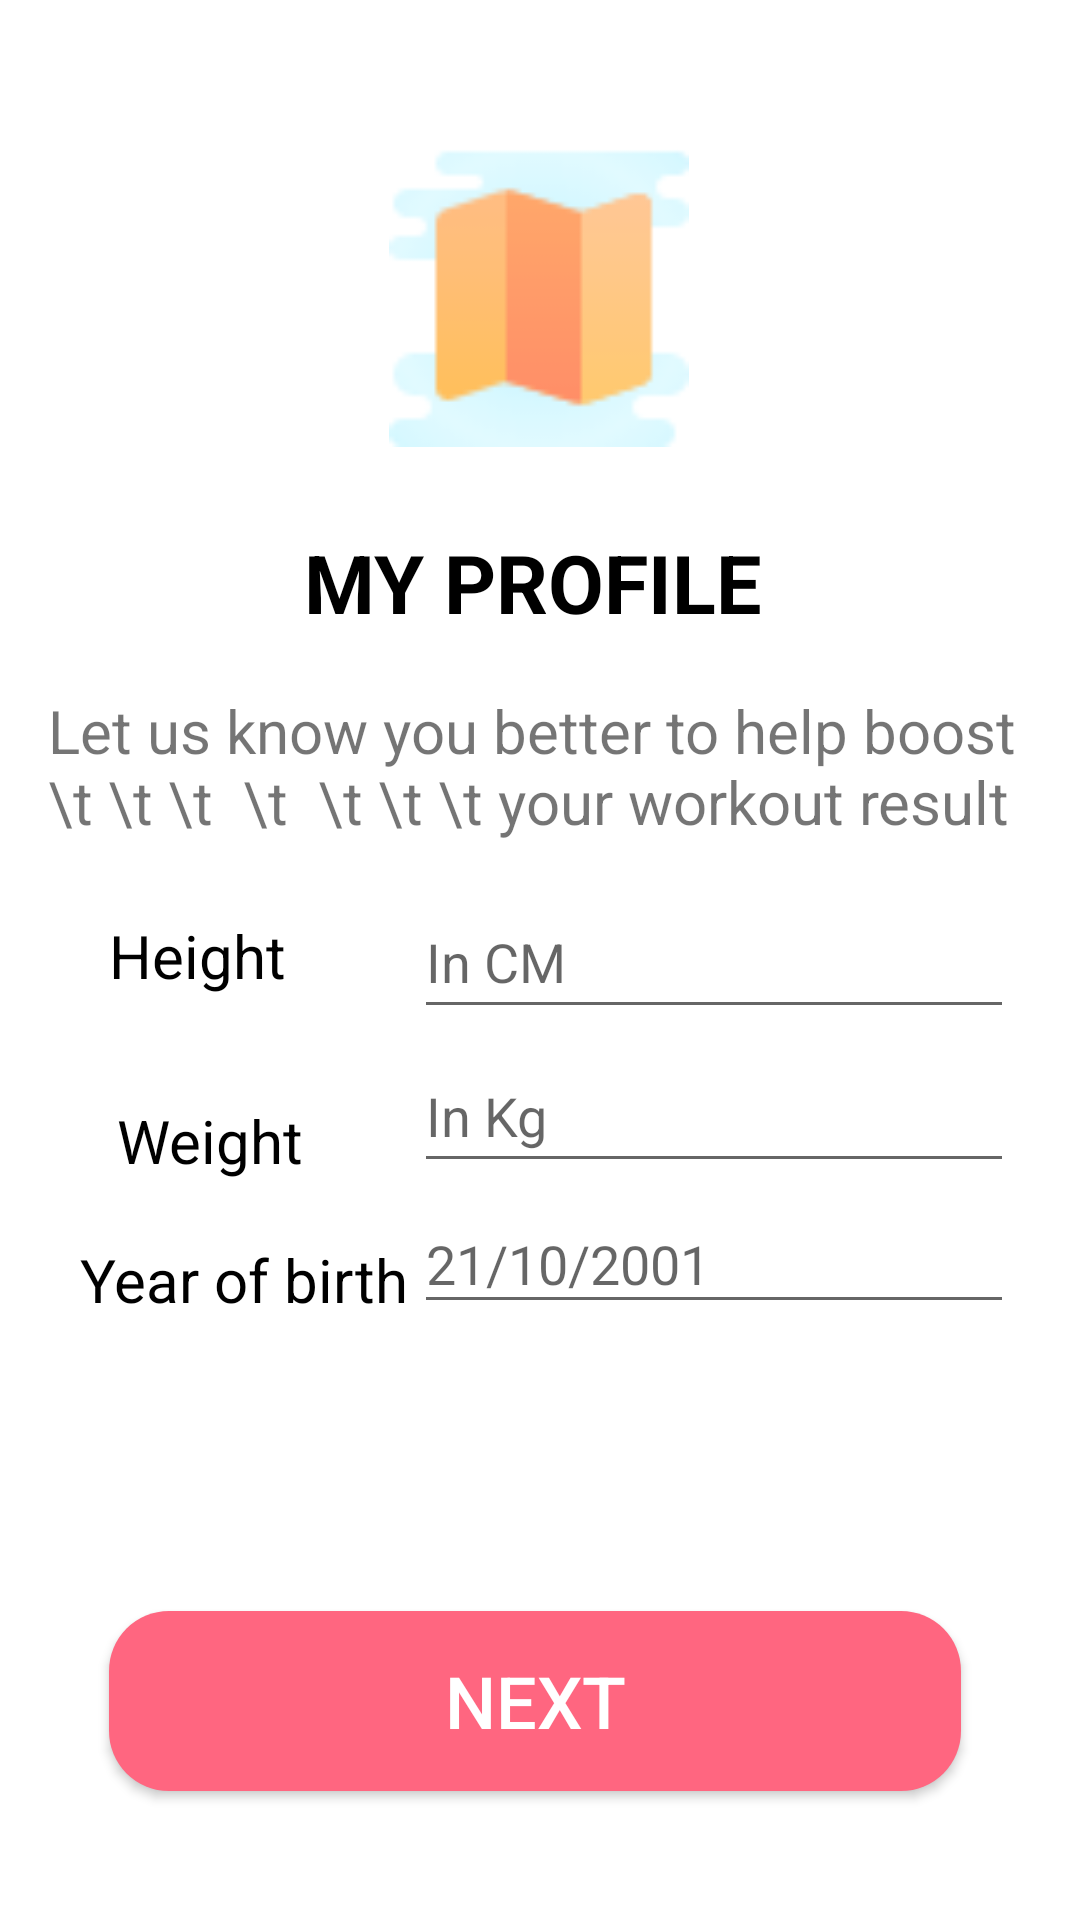

Reconstruct the res/layout file that produces this screen, plus the resources it refers to.
<!-- AndroidManifest.xml: application theme Theme.FitnessProject -->
<!-- res/layout/activity_height.xml -->
<?xml version="1.0" encoding="utf-8"?>
<androidx.constraintlayout.widget.ConstraintLayout xmlns:android="http://schemas.android.com/apk/res/android"
    xmlns:app="http://schemas.android.com/apk/res-auto"
    xmlns:tools="http://schemas.android.com/tools"
    android:layout_width="match_parent"
    android:layout_height="match_parent"
    tools:context=".height">
    <ImageView
        android:id="@+id/imageView3"
        android:layout_width="200dp"
        android:layout_height="100dp"
        app:layout_constraintBottom_toBottomOf="parent"
        app:layout_constraintEnd_toEndOf="parent"
        app:layout_constraintHorizontal_bias="0.498"
        app:layout_constraintStart_toStartOf="parent"
        app:layout_constraintTop_toTopOf="parent"
        app:layout_constraintVertical_bias="0.091"
        app:srcCompat="@drawable/map" />

    <TextView
        android:id="@+id/textView7"
        android:layout_width="wrap_content"
        android:layout_height="wrap_content"
        android:layout_marginTop="27dp"
        android:text="MY PROFILE"
        android:textColor="@color/black"
        android:textSize="27sp"
        android:textStyle="bold"

        app:layout_constraintBottom_toTopOf="@+id/textView8"
        app:layout_constraintEnd_toEndOf="parent"
        app:layout_constraintHorizontal_bias="0.489"
        app:layout_constraintStart_toStartOf="parent"
        app:layout_constraintTop_toBottomOf="@+id/imageView3"
        app:layout_constraintVertical_bias="0.0" />

    <TextView
        android:id="@+id/textView8"
        android:layout_width="333dp"
        android:layout_height="50dp"
        android:text="Let us know you better to help boost \t \t \t  \t  \t \t \t your workout result"
        android:textSize="20sp"
        app:layout_constraintBottom_toBottomOf="parent"
        app:layout_constraintEnd_toEndOf="parent"
        app:layout_constraintHorizontal_bias="0.589"
        app:layout_constraintStart_toStartOf="parent"
        app:layout_constraintTop_toTopOf="parent"
        app:layout_constraintVertical_bias="0.39" />

    <TextView
        android:id="@+id/textView9"
        android:layout_width="wrap_content"
        android:layout_height="wrap_content"
        android:layout_marginStart="24dp"
        android:layout_marginBottom="15dp"
        android:text="Height"
        android:textColor="@color/black"
        android:textSize="20sp"
        app:layout_constraintBottom_toBottomOf="parent"
        app:layout_constraintEnd_toStartOf="@+id/height_input"
        app:layout_constraintHorizontal_bias="0.222"
        app:layout_constraintStart_toStartOf="parent"
        app:layout_constraintTop_toTopOf="parent"
        app:layout_constraintVertical_bias="0.51" />

    <TextView
        android:id="@+id/textView10"
        android:layout_width="wrap_content"
        android:layout_height="wrap_content"
        android:text="Weight"
        android:textColor="@color/black"
        android:textSize="20sp"
        app:layout_constraintBottom_toBottomOf="parent"
        app:layout_constraintEnd_toEndOf="parent"
        app:layout_constraintHorizontal_bias="0.131"
        app:layout_constraintStart_toStartOf="parent"
        app:layout_constraintTop_toTopOf="parent"
        app:layout_constraintVertical_bias="0.598" />

    <TextView
        android:id="@+id/textView11"
        android:layout_width="wrap_content"
        android:layout_height="wrap_content"
        android:layout_marginStart="20dp"
        android:text="Year of birth"
        android:textColor="@color/black"
        android:textSize="20sp"
        app:layout_constraintBottom_toBottomOf="parent"
        app:layout_constraintEnd_toStartOf="@+id/date_input"
        app:layout_constraintHorizontal_bias="0.788"
        app:layout_constraintStart_toStartOf="parent"
        app:layout_constraintTop_toTopOf="parent"
        app:layout_constraintVertical_bias="0.674" />

    <EditText
        android:id="@+id/height_input"
        android:layout_width="200dp"
        android:layout_height="48dp"
        android:hint="In CM"
        android:inputType="number"
        app:layout_constraintBottom_toTopOf="@+id/weight_input"
        app:layout_constraintEnd_toEndOf="parent"
        app:layout_constraintHorizontal_bias="0.862"
        app:layout_constraintStart_toStartOf="parent"
        app:layout_constraintTop_toBottomOf="@+id/textView8"
        app:layout_constraintVertical_bias="0.822" />

    <EditText
        android:id="@+id/weight_input"
        android:layout_width="200dp"
        android:layout_height="48dp"
        android:hint="In Kg"
        android:inputType="number"
        app:layout_constraintBottom_toBottomOf="parent"
        app:layout_constraintEnd_toEndOf="parent"
        app:layout_constraintHorizontal_bias="0.862"
        app:layout_constraintStart_toStartOf="parent"
        app:layout_constraintTop_toTopOf="parent"
        app:layout_constraintVertical_bias="0.585" />

    <EditText
        android:id="@+id/date_input"
        android:layout_width="200dp"
        android:layout_height="43dp"
        android:hint="21/10/2001"
        android:inputType="date"
        android:clickable="false"
        android:cursorVisible="false"
        android:focusable="false"
        android:focusableInTouchMode="false"
        app:layout_constraintBottom_toBottomOf="parent"
        app:layout_constraintEnd_toEndOf="parent"
        app:layout_constraintHorizontal_bias="0.862"
        app:layout_constraintStart_toStartOf="parent"
        app:layout_constraintTop_toTopOf="parent"
        app:layout_constraintVertical_bias="0.667" />

    <Button
        android:id="@+id/next_btn_profile"
        android:layout_width="284dp"
        android:layout_height="60dp"
        android:background="@drawable/rounded_button"
        android:text="Next"
        android:textColor="@color/white"
        android:textSize="24sp"
        app:layout_constraintBottom_toBottomOf="parent"
        app:layout_constraintEnd_toEndOf="parent"
        app:layout_constraintHorizontal_bias="0.48"
        app:layout_constraintStart_toStartOf="parent"
        app:layout_constraintTop_toTopOf="parent"
        app:layout_constraintVertical_bias="0.926" />
</androidx.constraintlayout.widget.ConstraintLayout>
<!-- resources referenced by this layout -->
<resources>
  <color name="black">#FF000000</color>
  <color name="white">#FFFFFFFF</color>
  <!-- drawable map: png bitmap (drawable, 1863 bytes) -->
  <!-- drawable rounded_button (drawable) -->
  <?xml version="1.0" encoding="utf-8"?>
  <shape xmlns:android="http://schemas.android.com/apk/res/android">
      <corners android:radius="20dp" /> 
      <solid android:color="#ff6680" /> 
  </shape>
  <style name="Theme.FitnessProject" parent="Theme.MaterialComponents.DayNight.DarkActionBar">
          
          <item name="colorPrimary">@color/bottomback </item>
          <item name="colorPrimaryVariant">@color/teal_800</item>
          <item name="colorOnPrimary">@color/white</item>
          
          <item name="colorSecondary">@color/teal_200</item>
          <item name="colorSecondaryVariant">@color/teal_700</item>
          <item name="colorOnSecondary">@color/black</item>
          
          <item name="android:statusBarColor">?attr/colorPrimaryVariant</item>
          
          
      </style>
  <color name="bottomback">#2EB8B8</color>
  <color name="teal_800">#2EB8B8</color>
  <color name="teal_200">#FF03DAC5</color>
  <color name="teal_700">#FF018786</color>
</resources>
